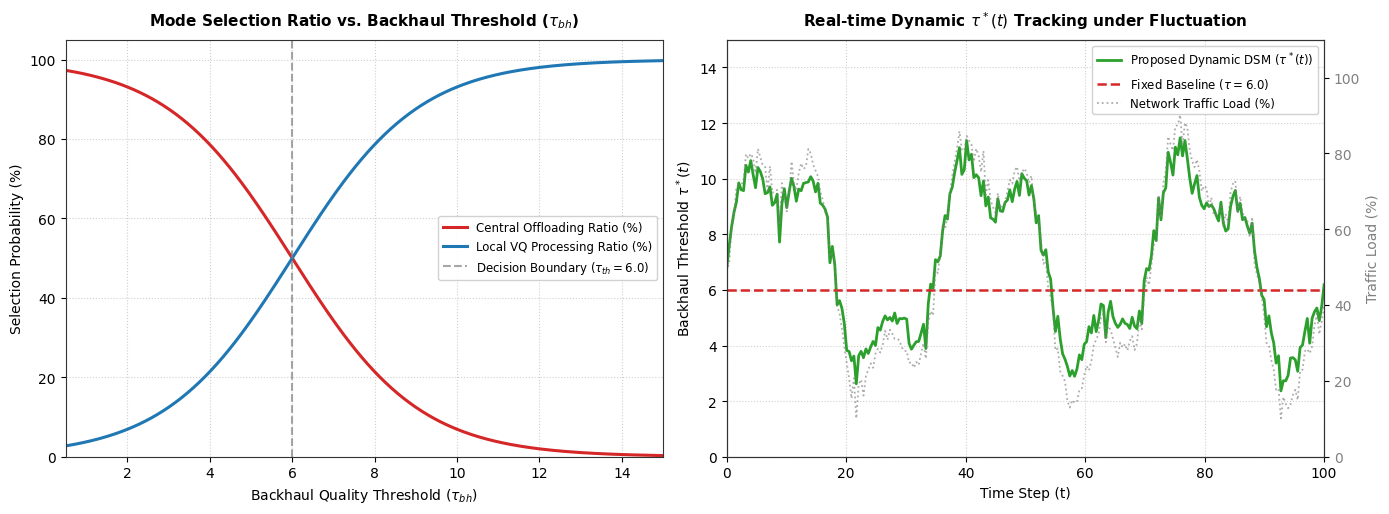

Write Python code to recreate this figure.
import matplotlib.pyplot as plt
import numpy as np

np.random.seed(2026)

plt.rcParams['font.sans-serif'] = 'DejaVu Sans'
plt.rcParams['axes.edgecolor'] = '#333333'
plt.rcParams['axes.linewidth'] = 0.8

fig, (ax1, ax2) = plt.subplots(1, 2, figsize=(14, 5.2), dpi=300)

# ---------------------------------------------------------
# Subplot 1: Mode Selection Ratio vs. Tau_bh
# ---------------------------------------------------------
tau_bh = np.linspace(0.5, 15, 300)
k = 0.65
tau_th = 6.0
p_offload = 100.0 / (1.0 + np.exp(k * (tau_bh - tau_th)))
p_local = 100.0 - p_offload

ax1.plot(tau_bh, p_offload, color='#d62728', linestyle='-', linewidth=2.2, label='Central Offloading Ratio (%)')
ax1.plot(tau_bh, p_local, color='#1f77b4', linestyle='-', linewidth=2.2, label='Local VQ Processing Ratio (%)')
ax1.axvline(x=tau_th, color='gray', linestyle='--', alpha=0.7, label=r'Decision Boundary ($\tau_{th} = 6.0$)')

ax1.set_title(r"Mode Selection Ratio vs. Backhaul Threshold ($\tau_{bh}$)", fontsize=11, fontweight='bold', pad=10)
ax1.set_xlabel(r"Backhaul Quality Threshold ($\tau_{bh}$)", fontsize=10)
ax1.set_ylabel("Selection Probability (%)", fontsize=10)
ax1.set_xlim(0.5, 15)
ax1.set_ylim(0, 105)
ax1.grid(True, linestyle=':', alpha=0.6)
ax1.legend(fontsize=8.5, loc='center right', framealpha=0.9)

# ---------------------------------------------------------
# Subplot 2: Dynamic Tau Tracking & Traffic Fluctuation (Dual Y-Axis)
# ---------------------------------------------------------
time = np.linspace(0, 100, 250)
traffic_load = 50.0 + 30.0 * np.sin(2 * np.pi * time / 35.0) + 12.0 * np.sin(2 * np.pi * time / 12.0) + np.random.normal(0, 2.5, size=len(time))
traffic_load = np.clip(traffic_load, 10.0, 95.0)

# Optimal tau dynamically tracking traffic load
tau_opt_dynamic = 1.5 + 0.11 * traffic_load + np.random.normal(0, 0.25, size=len(time))
tau_fixed_baseline = np.full_like(time, 6.0)

ax2_twin = ax2.twinx()

# Plot Traffic Load on right axis
l1 = ax2_twin.plot(time, traffic_load, color='gray', linestyle=':', linewidth=1.3, alpha=0.65, label='Network Traffic Load (%)')
ax2_twin.set_ylabel("Traffic Load (%)", fontsize=10, color='gray')
ax2_twin.tick_params(axis='y', labelcolor='gray')
ax2_twin.set_ylim(0, 110)

# Plot Tau tracking on left axis
l2 = ax2.plot(time, tau_opt_dynamic, color='#2ca02c', linestyle='-', linewidth=2.0, label=r'Proposed Dynamic DSM ($\tau^*(t)$)')
l3 = ax2.plot(time, tau_fixed_baseline, color='#d62728', linestyle='--', linewidth=1.8, label=r'Fixed Baseline ($\tau = 6.0$)')

ax2.set_title(r"Real-time Dynamic $\tau^*(t)$ Tracking under Fluctuation", fontsize=11, fontweight='bold', pad=10)
ax2.set_xlabel("Time Step (t)", fontsize=10)
ax2.set_ylabel(r"Backhaul Threshold $\tau^*(t)$", fontsize=10)
ax2.set_xlim(0, 100)
ax2.set_ylim(0, 15)
ax2.grid(True, linestyle=':', alpha=0.6)

# Combine legends
lines = l2 + l3 + l1
labels = [l.get_label() for l in lines]
ax2.legend(lines, labels, fontsize=8.5, loc='upper right', framealpha=0.9)

plt.tight_layout()
output_path = "dsm_additional_metrics_analysis_v2.png"
plt.savefig(output_path, dpi=300)
plt.close()
print(f"Refined graph saved as {output_path}")
